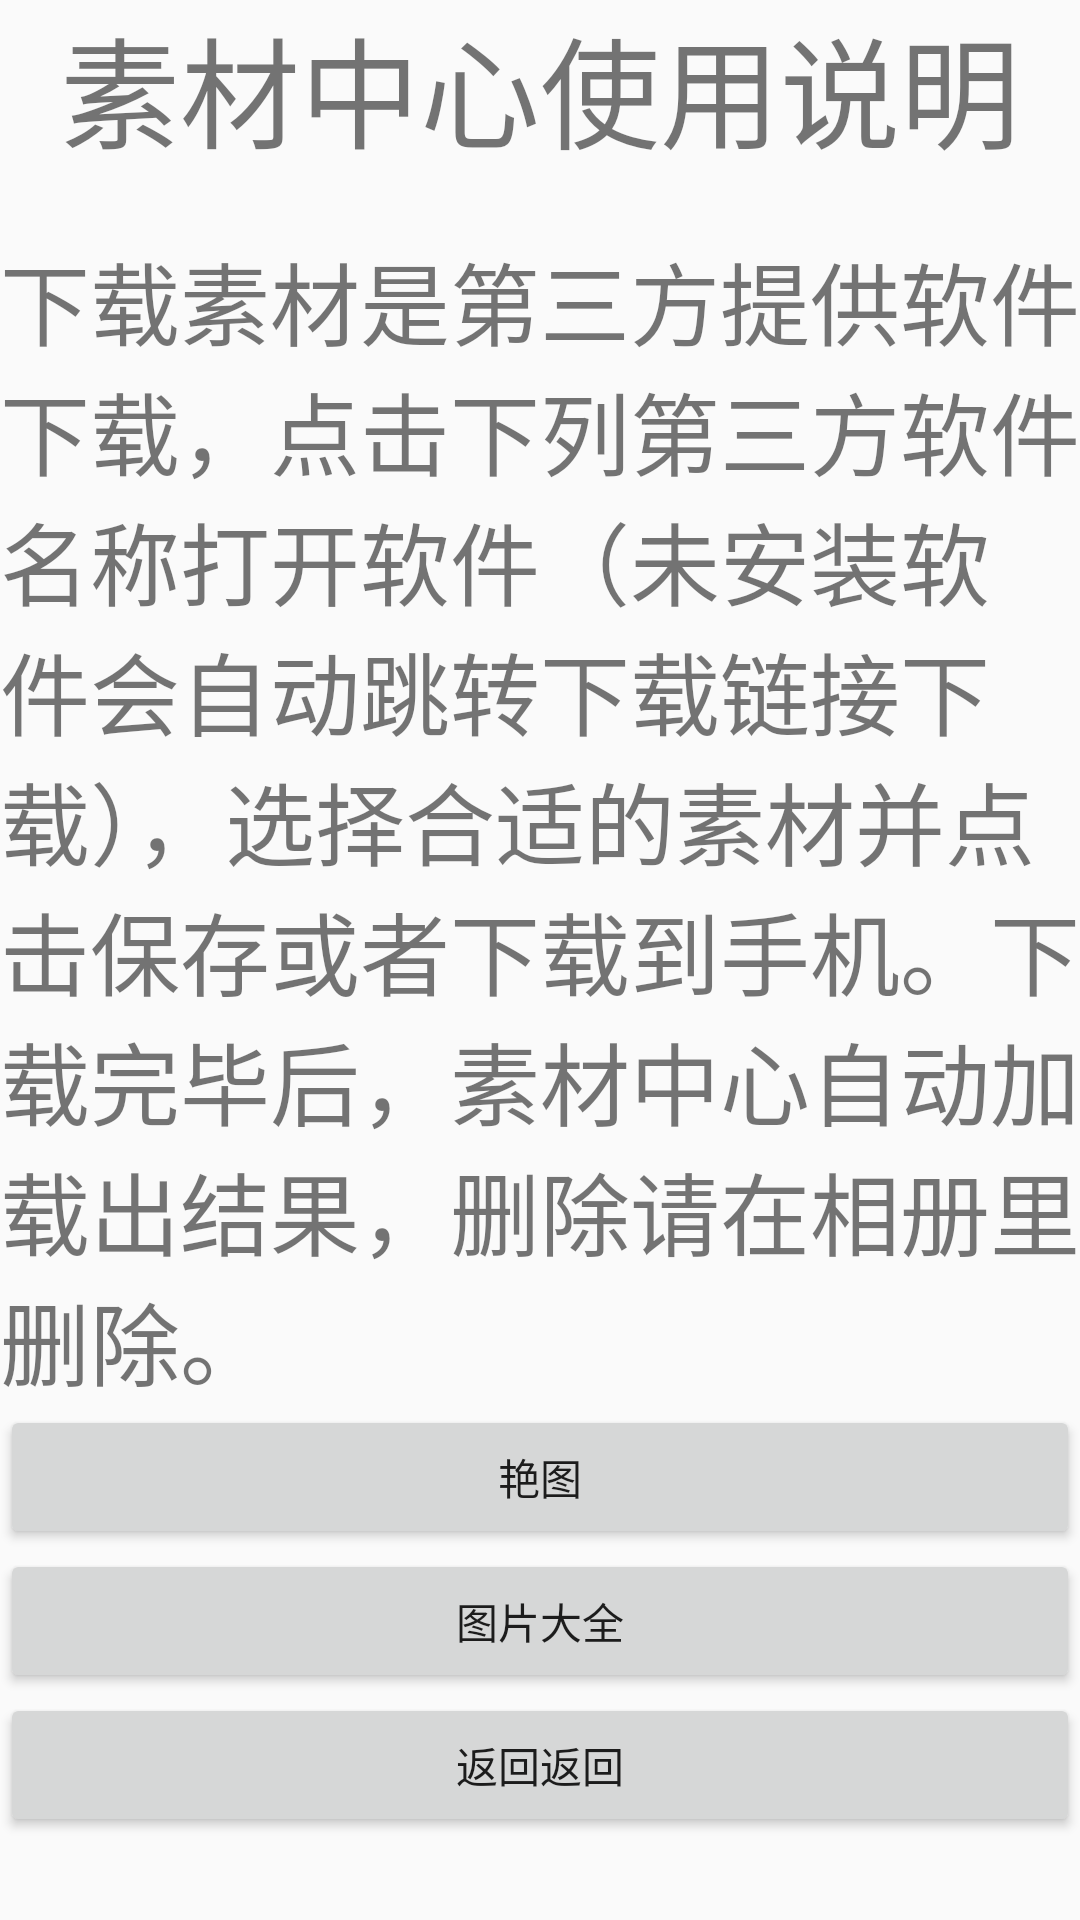

The Android layout XML behind this screen, and the referenced resources:
<!-- AndroidManifest.xml: application theme Theme.AppCompat.Light.NoActionBar -->
<!-- res/layout/activity_dkshucai.xml -->
<?xml version="1.0" encoding="utf-8"?>

<LinearLayout xmlns:android="http://schemas.android.com/apk/res/android"
    xmlns:app="http://schemas.android.com/apk/res-auto"
    xmlns:tools="http://schemas.android.com/tools"
    android:layout_width="match_parent"
    android:layout_height="match_parent"
    android:orientation="vertical"
    tools:context=".DKSHUcaiActivity">
<TextView
    android:textSize="40dp"
    android:layout_gravity="center"
    android:text="素材中心使用说明"
    android:layout_width="wrap_content"
    android:layout_height="wrap_content" />
    <TextView
        android:layout_marginTop="20dp"
        android:textSize="30dp"
        android:layout_width="wrap_content"
        android:layout_height="wrap_content"
        android:text="下载素材是第三方提供软件下载，点击下列第三方软件名称打开软件（未安装软件会自动跳转下载链接下载），选择合适的素材并点击保存或者下载到手机。下载完毕后，素材中心自动加载出结果，删除请在相册里删除。"/>
    <Button
        android:id="@+id/yantu"
        android:text="艳图"
        android:layout_width="match_parent"
        android:layout_height="wrap_content" />
    <Button
        android:id="@+id/tupiandaquan"
        android:text="图片大全"
        android:layout_width="match_parent"
        android:layout_height="wrap_content" />
    <Button
        android:id="@+id/fanhui"
        android:text="返回返回"
        android:layout_width="match_parent"
        android:layout_height="wrap_content" />
</LinearLayout>
<!-- resources referenced by this layout -->
<resources>

</resources>
